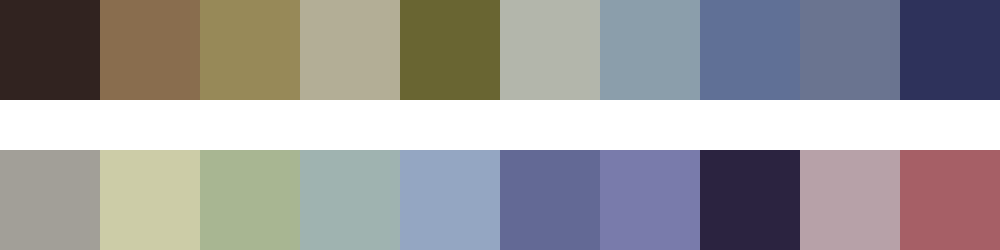

The data file committed next to this chart (first rows):
#312320	#896d4e	#978958	#b3ae96	#696532	#b3b6ab	#8b9eab	#607096	#6a7490	#2e325b
#a29f98	#cccca7	#a8b692	#9fb3b0	#94a6c2	#636995	#797bab	#2b2340	#b7a1a8	#a65f66
